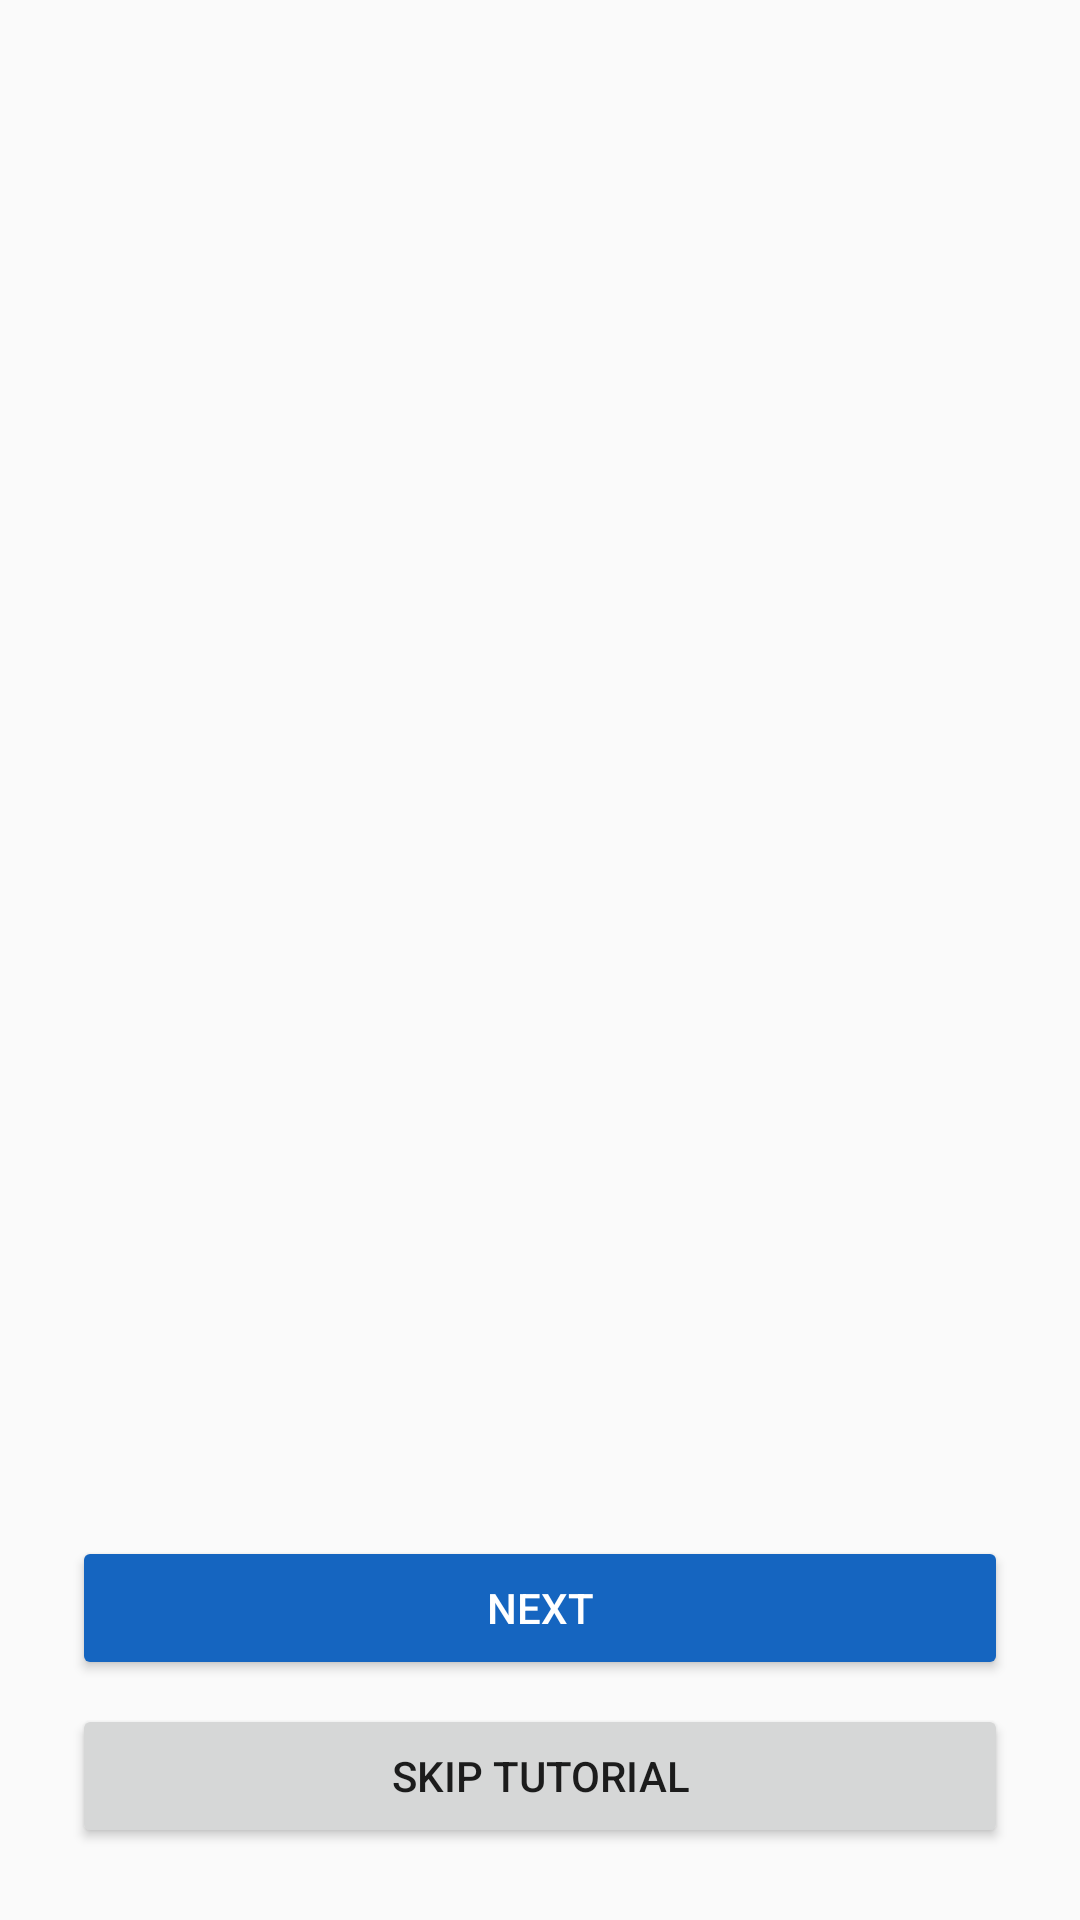

This screen was rendered from an Android layout file. Write that file and the resources it references.
<!-- AndroidManifest.xml: activity theme Theme.DasherMonitor -->
<!-- res/layout/activity_tutorial.xml -->
<?xml version="1.0" encoding="utf-8"?>
<LinearLayout xmlns:android="http://schemas.android.com/apk/res/android"
    android:layout_width="match_parent"
    android:layout_height="match_parent"
    android:orientation="vertical"
    android:padding="24dp">

    <TextView
        android:id="@+id/tutorialStepCounter"
        android:layout_width="wrap_content"
        android:layout_height="wrap_content"
        android:textStyle="bold"
        android:textSize="14sp" />

    <ScrollView
        android:layout_width="match_parent"
        android:layout_height="0dp"
        android:layout_weight="1"
        android:layout_marginTop="12dp">

        <TextView
            android:id="@+id/tutorialStepBody"
            android:layout_width="match_parent"
            android:layout_height="wrap_content"
            android:textSize="16sp" />
    </ScrollView>

    <Button
        android:id="@+id/tutorialNextButton"
        android:backgroundTint="?attr/colorPrimary"
        android:textColor="#FFFFFF"
        android:layout_width="match_parent"
        android:layout_height="wrap_content"
        android:layout_marginTop="16dp"
        android:text="@string/tutorial_next" />

    <Button
        android:id="@+id/tutorialSkipButton"
        android:layout_width="match_parent"
        android:layout_height="wrap_content"
        android:layout_marginTop="8dp"
        android:text="@string/tutorial_skip" />

</LinearLayout>
<!-- resources referenced by this layout -->
<resources>
  <string name="tutorial_next">Next</string>
  <string name="tutorial_skip">Skip Tutorial</string>
  <style name="Theme.DasherMonitor" parent="Theme.AppCompat.DayNight">
          <item name="colorPrimary">@color/brand_blue</item>
          <item name="colorPrimaryDark">@color/brand_blue_dark</item>
          <item name="colorAccent">@color/brand_blue</item>
      </style>
  <color name="brand_blue">#1565C0</color>
  <color name="brand_blue_dark">#0D47A1</color>
</resources>
